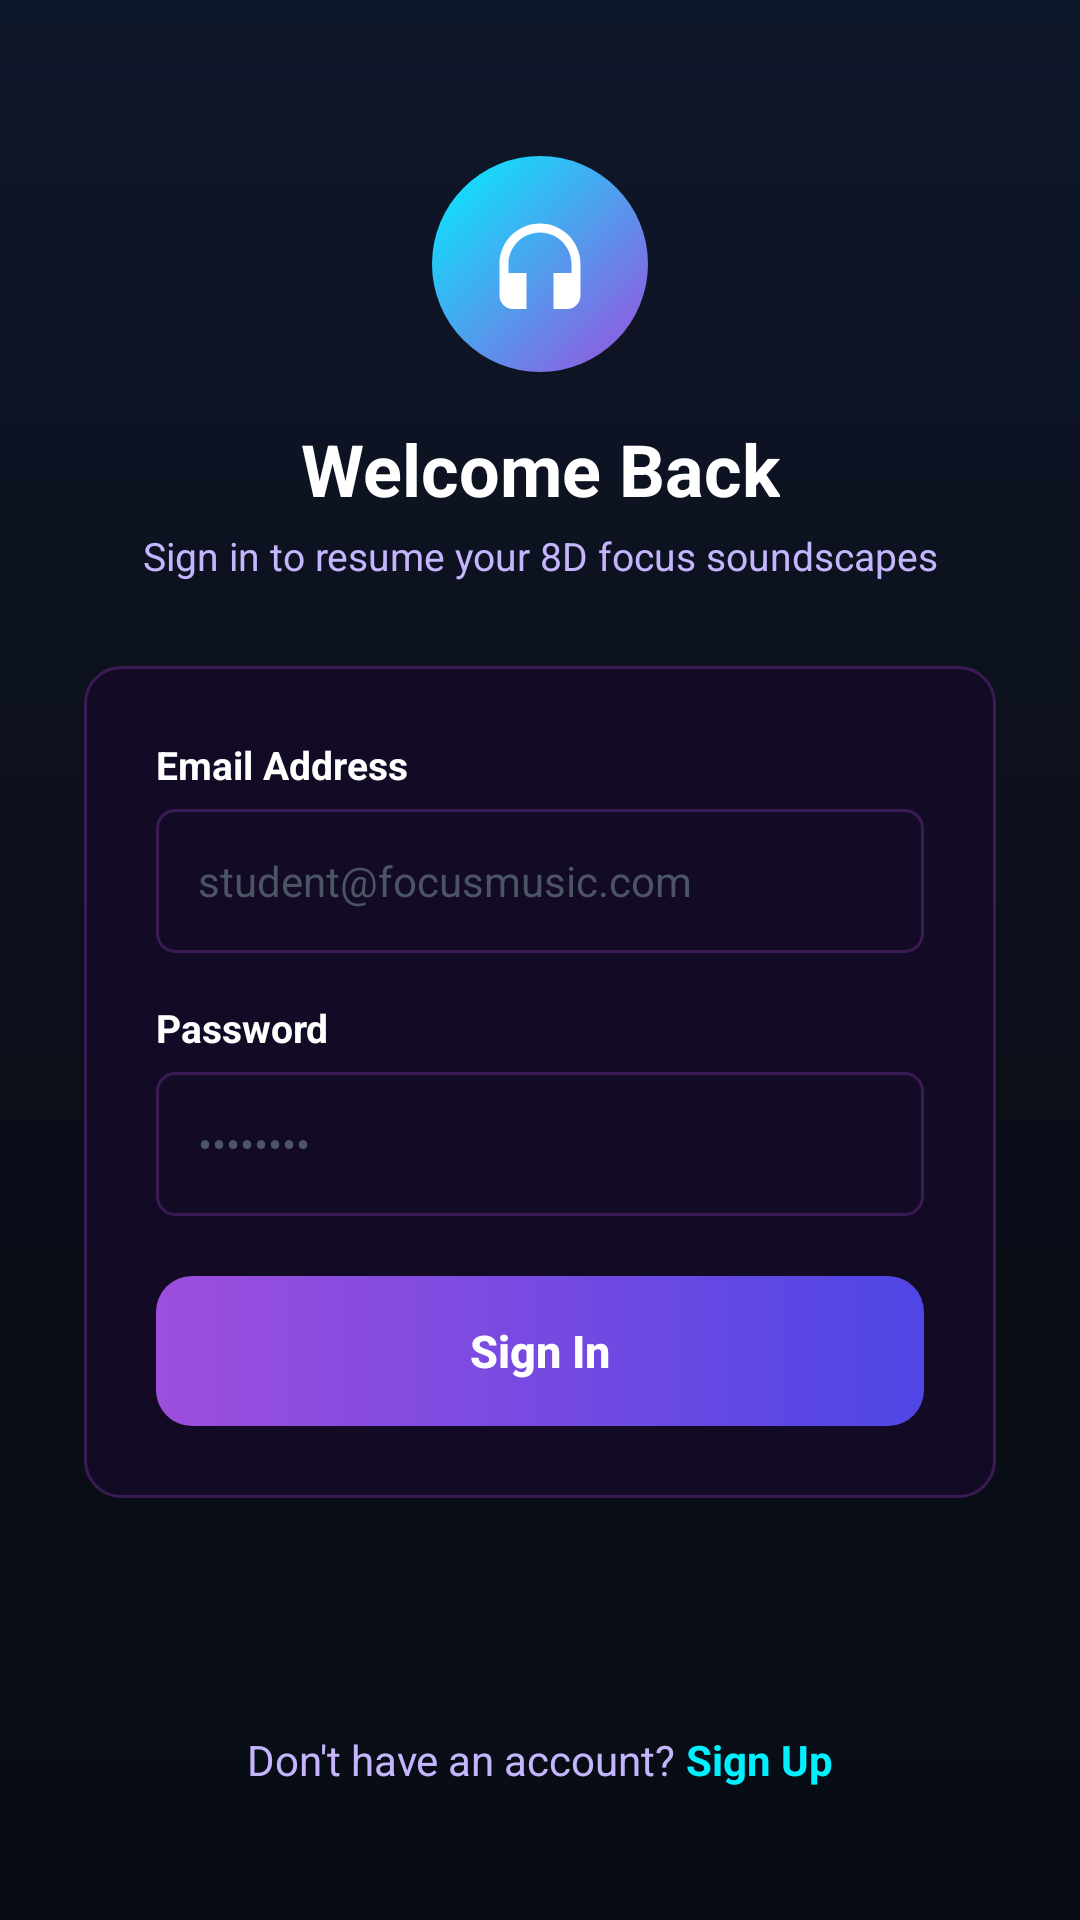

The Android layout XML behind this screen, and the referenced resources:
<!-- AndroidManifest.xml: application theme Theme.FocusMusic -->
<!-- res/layout/activity_login.xml -->
<?xml version="1.0" encoding="utf-8"?>
<ScrollView xmlns:android="http://schemas.android.com/apk/res/android"
    xmlns:app="http://schemas.android.com/apk/res-auto"
    android:layout_width="match_parent"
    android:layout_height="match_parent"
    android:background="@drawable/bg_gradient_dark"
    android:fillViewport="true">

    <androidx.constraintlayout.widget.ConstraintLayout
        android:layout_width="match_parent"
        android:layout_height="wrap_content"
        android:padding="28dp">

        
        <FrameLayout
            android:id="@+id/logoContainer"
            android:layout_width="72dp"
            android:layout_height="72dp"
            android:layout_marginTop="24dp"
            android:background="@drawable/bg_play_button_circle"
            app:layout_constraintEnd_toEndOf="parent"
            app:layout_constraintStart_toStartOf="parent"
            app:layout_constraintTop_toTopOf="parent">

            <ImageView
                android:layout_width="36dp"
                android:layout_height="36dp"
                android:layout_gravity="center"
                android:contentDescription="@string/app_name"
                android:src="@drawable/ic_headphones"
                app:tint="@color/text_primary" />
        </FrameLayout>

        <TextView
            android:id="@+id/tvWelcomeTitle"
            android:layout_width="wrap_content"
            android:layout_height="wrap_content"
            android:layout_marginTop="16dp"
            android:text="Welcome Back"
            android:textColor="@color/text_primary"
            android:textSize="24sp"
            android:textStyle="bold"
            app:layout_constraintEnd_toEndOf="parent"
            app:layout_constraintStart_toStartOf="parent"
            app:layout_constraintTop_toBottomOf="@id/logoContainer" />

        <TextView
            android:id="@+id/tvWelcomeSubtitle"
            android:layout_width="wrap_content"
            android:layout_height="wrap_content"
            android:layout_marginTop="4dp"
            android:text="Sign in to resume your 8D focus soundscapes"
            android:textColor="@color/text_secondary"
            android:textSize="13sp"
            app:layout_constraintEnd_toEndOf="parent"
            app:layout_constraintStart_toStartOf="parent"
            app:layout_constraintTop_toBottomOf="@id/tvWelcomeTitle" />

        
        <LinearLayout
            android:id="@+id/cardForm"
            android:layout_width="match_parent"
            android:layout_height="wrap_content"
            android:layout_marginTop="28dp"
            android:background="@drawable/bg_card_rounded"
            android:orientation="vertical"
            android:padding="24dp"
            app:layout_constraintTop_toBottomOf="@id/tvWelcomeSubtitle">

            
            <TextView
                android:id="@+id/tvErrorMessage"
                android:layout_width="match_parent"
                android:layout_height="wrap_content"
                android:layout_marginBottom="14dp"
                android:background="#26EF4444"
                android:padding="10dp"
                android:textColor="#FCA5A5"
                android:textSize="13sp"
                android:visibility="gone" />

            
            <TextView
                android:layout_width="wrap_content"
                android:layout_height="wrap_content"
                android:text="Email Address"
                android:textColor="@color/text_primary"
                android:textSize="13sp"
                android:textStyle="bold" />

            <EditText
                android:id="@+id/etEmail"
                android:layout_width="match_parent"
                android:layout_height="48dp"
                android:layout_marginTop="6dp"
                android:layout_marginBottom="16dp"
                android:background="@drawable/bg_input_field"
                android:hint="student@focusmusic.com"
                android:inputType="textEmailAddress"
                android:paddingStart="14dp"
                android:paddingEnd="14dp"
                android:textColor="@color/text_primary"
                android:textColorHint="#4B5563"
                android:textSize="14sp" />

            
            <TextView
                android:layout_width="wrap_content"
                android:layout_height="wrap_content"
                android:text="Password"
                android:textColor="@color/text_primary"
                android:textSize="13sp"
                android:textStyle="bold" />

            <EditText
                android:id="@+id/etPassword"
                android:layout_width="match_parent"
                android:layout_height="48dp"
                android:layout_marginTop="6dp"
                android:layout_marginBottom="20dp"
                android:background="@drawable/bg_input_field"
                android:hint="••••••••"
                android:inputType="textPassword"
                android:paddingStart="14dp"
                android:paddingEnd="14dp"
                android:textColor="@color/text_primary"
                android:textColorHint="#4B5563"
                android:textSize="14sp" />

            
            <ProgressBar
                android:id="@+id/progressBar"
                android:layout_width="wrap_content"
                android:layout_height="wrap_content"
                android:layout_gravity="center"
                android:layout_marginBottom="12dp"
                android:indeterminateTint="@color/accent_primary"
                android:visibility="gone" />

            
            <Button
                android:id="@+id/btnSignIn"
                android:layout_width="match_parent"
                android:layout_height="50dp"
                android:background="@drawable/bg_button_primary"
                android:stateListAnimator="@null"
                android:text="Sign In"
                android:textAllCaps="false"
                android:textColor="@color/text_primary"
                android:textSize="15sp"
                android:textStyle="bold"
                app:backgroundTint="@null" />

        </LinearLayout>

        
        <LinearLayout
            android:layout_width="wrap_content"
            android:layout_height="wrap_content"
            android:layout_marginTop="24dp"
            android:layout_marginBottom="16dp"
            android:gravity="center"
            android:orientation="horizontal"
            app:layout_constraintBottom_toBottomOf="parent"
            app:layout_constraintEnd_toEndOf="parent"
            app:layout_constraintStart_toStartOf="parent"
            app:layout_constraintTop_toBottomOf="@id/cardForm"
            app:layout_constraintVertical_bias="1.0">

            <TextView
                android:layout_width="wrap_content"
                android:layout_height="wrap_content"
                android:text="Don't have an account? "
                android:textColor="@color/text_secondary"
                android:textSize="14sp" />

            <TextView
                android:id="@+id/tvSignUpLink"
                android:layout_width="wrap_content"
                android:layout_height="wrap_content"
                android:text="Sign Up"
                android:textColor="@color/accent_cyan"
                android:textSize="14sp"
                android:textStyle="bold" />
        </LinearLayout>

    </androidx.constraintlayout.widget.ConstraintLayout>

</ScrollView>
<!-- resources referenced by this layout -->
<resources>
  <color name="accent_cyan">#00F0FF</color>
  <color name="accent_primary">#9D4EDD</color>
  <color name="text_primary">#FFFFFF</color>
  <color name="text_secondary">#C4B5FD</color>
  <!-- drawable bg_button_primary (drawable) -->
  <?xml version="1.0" encoding="utf-8"?>
  <ripple xmlns:android="http://schemas.android.com/apk/res/android"
      android:color="#40FFFFFF">
      <item>
          <shape android:shape="rectangle">
              <gradient
                  android:angle="0"
                  android:startColor="@color/accent_primary"
                  android:endColor="#4F46E5"
                  android:type="linear" />
              <corners android:radius="@dimen/corner_radius_medium" />
          </shape>
      </item>
  </ripple>
  <!-- drawable bg_card_rounded (drawable) -->
  <?xml version="1.0" encoding="utf-8"?>
  <shape xmlns:android="http://schemas.android.com/apk/res/android"
      android:shape="rectangle">
      <solid android:color="@color/bg_card" />
      <corners android:radius="@dimen/corner_radius_medium" />
      <stroke
          android:width="1dp"
          android:color="@color/border_color" />
  </shape>
  <!-- drawable bg_gradient_dark (drawable) -->
  <?xml version="1.0" encoding="utf-8"?>
  <shape xmlns:android="http://schemas.android.com/apk/res/android"
      android:shape="rectangle">
      <gradient
          android:angle="270"
          android:startColor="#0F172A"
          android:centerColor="#0B0F19"
          android:endColor="#080C14"
          android:type="linear" />
  </shape>
  <!-- drawable bg_play_button_circle (drawable) -->
  <?xml version="1.0" encoding="utf-8"?>
  <ripple xmlns:android="http://schemas.android.com/apk/res/android"
      android:color="#40FFFFFF">
      <item>
          <shape android:shape="oval">
              <gradient
                  android:angle="135"
                  android:startColor="@color/accent_primary"
                  android:endColor="@color/accent_cyan"
                  android:type="linear" />
              <size
                  android:width="@dimen/main_play_button_size"
                  android:height="@dimen/main_play_button_size" />
          </shape>
      </item>
  </ripple>
  <!-- drawable ic_headphones (drawable) -->
  <vector xmlns:android="http://schemas.android.com/apk/res/android"
      android:width="24dp"
      android:height="24dp"
      android:viewportWidth="24"
      android:viewportHeight="24">
    <path
        android:fillColor="#6366F1"
        android:pathData="M12,3c-4.97,0 -9,4.03 -9,9v7c0,1.66 1.34,3 3,3h3v-8H5v-2c0,-3.87 3.13,-7 7,-7s7,3.13 7,7v2h-4v8h3c1.66,0 3,-1.34 3,-3v-7c0,-4.97 -4.03,-9 -9,-9z"/>
  </vector>
  <string name="app_name">Flow 8D Focus</string>
  <style name="Theme.FocusMusic" parent="Theme.MaterialComponents.DayNight.NoActionBar">
          
          <item name="colorPrimary">@color/accent_primary</item>
          <item name="colorPrimaryVariant">@color/accent_cyan</item>
          <item name="colorOnPrimary">@color/text_primary</item>
          
          
          <item name="android:windowBackground">@color/bg_dark</item>
          <item name="android:statusBarColor">@color/bg_dark</item>
          <item name="android:navigationBarColor">@color/bg_dark</item>
      </style>
  <dimen name="corner_radius_medium">12dp</dimen>
  <color name="bg_card">#130B26</color>
  <color name="border_color">#3B1B54</color>
  <dimen name="corner_radius_small">6dp</dimen>
  <dimen name="main_play_button_size">64dp</dimen>
  <color name="bg_dark">#07050B</color>
</resources>
